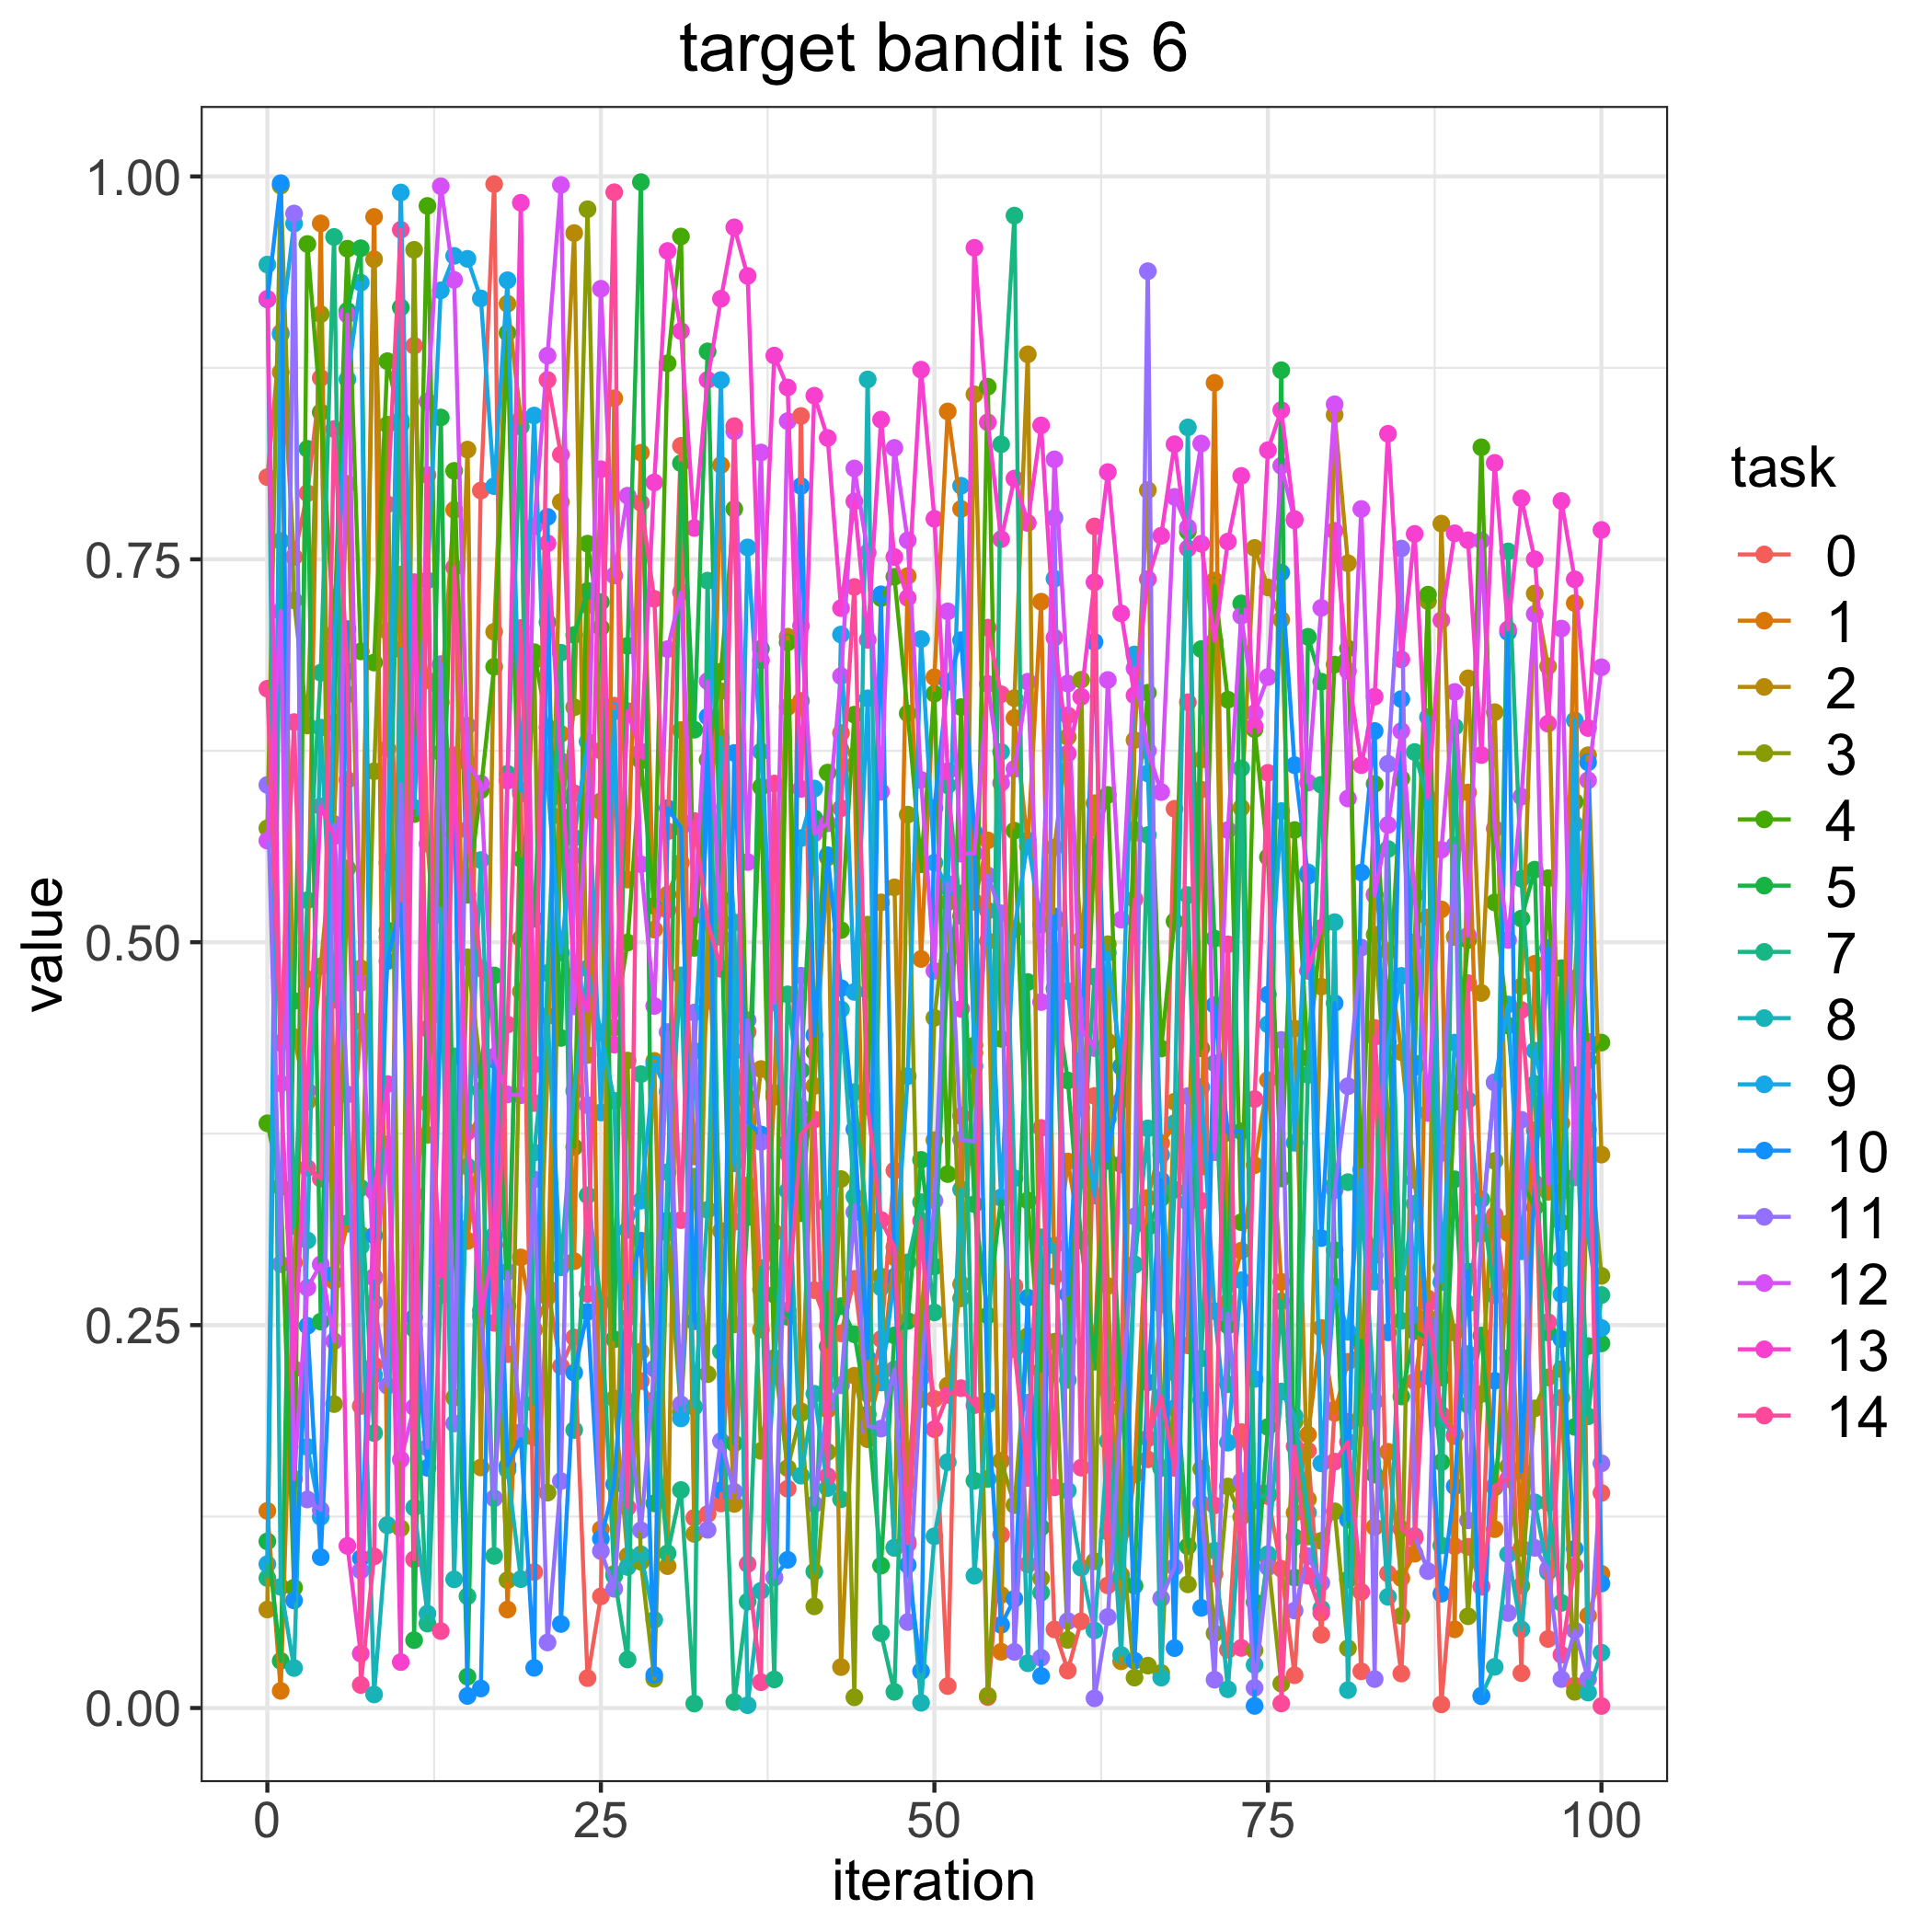

The file beside this chart, header and first rows:
, 0.0, 1.0, 2.0, 3.0, 4.0, 5.0, 7.0, 8.0, 9.0, 10.0, 11.0, 12.0, 13.0, 14.0
0, 0.8037, 0.1287, 0.06431, 0.5744, 0.3818, 0.1088, 0.08489, 0.9425, 0.09393, 0.9197, 0.6027, 0.5663, 0.9201, 0.6655
1, 0.898, 0.01119, 0.8721, 0.994, 0.3402, 0.03079, 0.7619, 0.07907, 0.8969, 0.9956, 0.2898, 0.7161, 0.4078, 0.4343
2, 0.7516, 0.2908, 0.4381, 0.7232, 0.07858, 0.4617, 0.3147, 0.0261, 0.9692, 0.07023, 0.9758, 0.1496, 0.2214, 0.6437
3, 0.7932, 0.4759, 0.3959, 0.6415, 0.9559, 0.8222, 0.5274, 0.3053, 0.1705, 0.2495, 0.1362, 0.2744, 0.4031, 0.3526
4, 0.8684, 0.9693, 0.4843, 0.9101, 0.846, 0.2523, 0.676, 0.6401, 0.1248, 0.0985, 0.1293, 0.2897, 0.5888, 0.3457
5, 0.3856, 0.2788, 0.5772, 0.1984, 0.7014, 0.6432, 0.9605, 0.4624, 0.692, 0.2832, 0.5766, 0.2395, 0.5691, 0.8351
6, 0.606, 0.3165, 0.7993, 0.5482, 0.9528, 0.9123, 0.3162, 0.6618, 0.8675, 0.7045, 0.4006, 0.9097, 0.1059, 0.6766
7, 0.1972, 0.4483, 0.483, 0.3091, 0.6899, 0.9531, 0.3396, 0.3014, 0.9307, 0.09778, 0.08973, 0.4734, 0.03554, 0.01505
8, 0.2239, 0.9736, 0.946, 0.6116, 0.6826, 0.2815, 0.1795, 0.008841, 0.2174, 0.3085, 0.2649, 0.2808, 0.337, 0.099
9, 0.7032, 0.1193, 0.6263, 0.8379, 0.8794, 0.5077, 0.5032, 0.1195, 0.5521, 0.4876, 0.2104, 0.3681, 0.4074, 0.7859
10, 0.5157, 0.7353, 0.74, 0.1174, 0.8379, 0.9145, 0.841, 0.6912, 0.9895, 0.5249, 0.6031, 0.1622, 0.02999, 0.9652
11, 0.8895, 0.7295, 0.3356, 0.9521, 0.5836, 0.04432, 0.2475, 0.1309, 0.5878, 0.255, 0.3202, 0.1964, 0.7351, 0.09704
12, 0.5643, 0.671, 0.3949, 0.3741, 0.9808, 0.4756, 0.05511, 0.06162, 0.7363, 0.1568, 0.1699, 0.853, 0.4436, 0.8051
13, 0.4525, 0.6566, 0.6814, 0.6237, 0.5244, 0.8426, 0.2695, 0.5178, 0.9256, 0.4557, 0.6815, 0.9936, 0.2817, 0.05022
14, 0.3332, 0.7823, 0.5705, 0.2026, 0.8078, 0.3214, 0.4255, 0.08401, 0.9481, 0.6204, 0.1857, 0.9325, 0.6221, 0.7447
15, 0.305, 0.3051, 0.8216, 0.4901, 0.5309, 0.02047, 0.07297, 0.3535, 0.9462, 0.007874, 0.6414, 0.6172, 0.3762, 0.5735
16, 0.7949, 0.379, 0.1571, 0.4167, 0.5992, 0.4194, 0.4032, 0.5537, 0.9204, 0.01274, 0.2595, 0.6036, 0.2559, 0.4829
17, 0.995, 0.3795, 0.7027, 0.3021, 0.6799, 0.4783, 0.09932, 0.3086, 0.7978, 0.4233, 0.137, 0.4253, 0.3026, 0.2515
18, 0.231, 0.0643, 0.9169, 0.08345, 0.8978, 0.2625, 0.61, 0.1554, 0.9322, 0.1583, 0.2847, 0.4006, 0.6055, 0.4463
19, 0.5969, 0.2942, 0.8414, 0.4678, 0.5023, 0.5544, 0.8366, 0.08417, 0.5992, 0.1756, 0.1801, 0.4001, 0.9828, 0.7052
20, 0.08874, 0.247, 0.1766, 0.684, 0.6894, 0.5152, 0.1988, 0.3626, 0.8439, 0.02621, 0.3451, 0.7716, 0.4202, 0.395
21, 0.2744, 0.2684, 0.4156, 0.1406, 0.6403, 0.7089, 0.4799, 0.4518, 0.6045, 0.7777, 0.0428, 0.883, 0.7604, 0.8671
22, 0.2231, 0.636, 0.7874, 0.5823, 0.5948, 0.4375, 0.689, 0.2877, 0.4931, 0.05486, 0.1482, 0.9945, 0.6183, 0.8184
23, 0.242, 0.2917, 0.963, 0.6534, 0.3662, 0.7006, 0.1815, 0.403, 0.5682, 0.2189, 0.5565, 0.4581, 0.4782, 0.5973
24, 0.0195, 0.72, 0.4263, 0.9786, 0.7602, 0.7294, 0.3348, 0.4829, 0.631, 0.2587, 0.3936, 0.592, 0.4552, 0.2704
25, 0.07286, 0.1167, 0.5854, 0.5921, 0.7054, 0.7221, 0.2649, 0.4411, 0.3888, 0.1105, 0.1025, 0.9267, 0.8088, 0.6251
26, 0.6545, 0.8551, 0.202, 0.08758, 0.4442, 0.2408, 0.08629, 0.3965, 0.6507, 0.1461, 0.07784, 0.7394, 0.4332, 0.9897
27, 0.2548, 0.5409, 0.09926, 0.4227, 0.4998, 0.6935, 0.03167, 0.09207, 0.3121, 0.2711, 0.2003, 0.7915, 0.6509, 0.1309
28, 0.2135, 0.8196, 0.2327, 0.09548, 0.6186, 0.9963, 0.4139, 0.1004, 0.3313, 0.3051, 0.116, 0.5509, 0.6243, 0.7868
29, 0.1964, 0.5083, 0.4225, 0.0191, 0.5237, 0.1336, 0.2011, 0.05756, 0.4204, 0.02152, 0.2216, 0.4584, 0.8002, 0.7242
30, 0.5724, 0.5311, 0.09264, 0.3102, 0.878, 0.3183, 0.101, 0.3499, 0.4026, 0.5875, 0.4413, 0.6914, 0.9513, 0.5211
31, 0.8241, 0.5519, 0.6385, 0.1934, 0.9608, 0.8128, 0.1423, 0.4784, 0.1891, 0.5749, 0.1982, 0.7286, 0.8991, 0.3185
32, 0.1242, 0.3601, 0.1137, 0.347, 0.4963, 0.6387, 0.0029, 0.1966, 0.429, 0.2524, 0.4541, 0.5177, 0.7705, 0.5791
33, 0.1266, 0.4617, 0.5134, 0.218, 0.619, 0.8858, 0.7361, 0.3253, 0.5886, 0.6473, 0.1163, 0.6705, 0.8672, 0.5134
34, 0.1336, 0.8115, 0.3115, 0.6639, 0.6767, 0.5287, 0.2327, 0.6335, 0.867, 0.1421, 0.1743, 0.5034, 0.9202, 0.4826
35, 0.3175, 0.4288, 0.1332, 0.2504, 0.7829, 0.1728, 0.003877, 0.513, 0.3556, 0.6236, 0.1412, 0.8335, 0.9668, 0.837
36, 0.4415, 0.3788, 0.3412, 0.3956, 0.3986, 0.3205, 0.06945, 0.001841, 0.7578, 0.3827, 0.4491, 0.5523, 0.9351, 0.094
37, 0.2732, 0.2471, 0.4172, 0.1679, 0.6014, 0.6916, 0.2873, 0.07651, 0.6245, 0.3745, 0.3696, 0.8197, 0.684, 0.01685
38, 0.3105, 0.3991, 0.4016, 0.2285, 0.2192, 0.2699, 0.01866, 0.221, 0.4661, 0.08511, 0.08534, 0.4606, 0.883, 0.6036
39, 0.1432, 0.6535, 0.6995, 0.1567, 0.6957, 0.2555, 0.466, 0.362, 0.3376, 0.09675, 0.3694, 0.8402, 0.8622, 0.2595
40, 0.8436, 0.6576, 0.1938, 0.1925, 0.323, 0.4163, 0.3922, 0.1517, 0.568, 0.7978, 0.4782, 0.7066, 0.6002, 0.3745
41, 0.2728, 0.5783, 0.4061, 0.06636, 0.4286, 0.5809, 0.08909, 0.2052, 0.6003, 0.4393, 0.1331, 0.571, 0.8568, 0.3843
42, 0.2497, 0.1949, 0.5553, 0.1672, 0.6108, 0.2362, 0.3288, 0.1436, 0.2737, 0.5568, 0.1985, 0.5776, 0.8292, 0.1513
43, 0.2446, 0.6365, 0.02671, 0.3453, 0.5079, 0.2624, 0.1363, 0.4561, 0.7009, 0.4701, 0.2107, 0.6738, 0.7181, 0.5875
44, 0.2802, 0.6156, 0.217, 0.006994, 0.6486, 0.244, 0.4021, 0.3339, 0.4676, 0.3778, 0.3238, 0.8093, 0.7879, 0.7319
45, 0.2051, 0.1825, 0.1755, 0.5115, 0.3963, 0.1918, 0.3139, 0.8674, 0.6593, 0.2282, 0.1841, 0.7543, 0.6974, 0.3929
46, 0.2409, 0.2187, 0.526, 0.2817, 0.7246, 0.09295, 0.04885, 0.2746, 0.2125, 0.7271, 0.1824, 0.5983, 0.8412, 0.3186
47, 0.3509, 0.2943, 0.5358, 0.1045, 0.7386, 0.2432, 0.01056, 0.1047, 0.281, 0.2815, 0.2211, 0.8228, 0.7515, 0.3009
48, 0.107, 0.7391, 0.1478, 0.5833, 0.6494, 0.2527, 0.291, 0.1087, 0.4125, 0.09344, 0.05615, 0.7624, 0.7248, 0.1076
49, 0.2536, 0.4891, 0.2524, 0.2016, 0.5509, 0.3579, 0.3303, 0.003414, 0.6979, 0.02407, 0.2154, 0.606, 0.8738, 0.3181
50, 0.2018, 0.673, 0.3708, 0.4506, 0.6623, 0.2883, 0.2583, 0.1121, 0.5519, 0.5878, 0.3313, 0.4813, 0.7765, 0.1821
51, 0.01435, 0.8465, 0.2106, 0.526, 0.3486, 0.4875, 0.6024, 0.1606, 0.5357, 0.67, 0.5381, 0.716, 0.6117, 0.2045
52, 0.3866, 0.7829, 0.2767, 0.2675, 0.6535, 0.5318, 0.5171, 0.3386, 0.798, 0.6972, 0.371, 0.5578, 0.4565, 0.2088
53, 0.3592, 0.5263, 0.8577, 0.4278, 0.4327, 0.329, 0.1484, 0.08636, 0.4192, 0.5715, 0.3698, 0.558, 0.9534, 0.1977
54, 0.007129, 0.5665, 0.5007, 0.008003, 0.8627, 0.2563, 0.1495, 0.1982, 0.5206, 0.2006, 0.5436, 0.6686, 0.8394, 0.7054
55, 0.1132, 0.03672, 0.07378, 0.1614, 0.4369, 0.3332, 0.8251, 0.6243, 0.3333, 0.05428, 0.5189, 0.604, 0.7632, 0.6619
56, 0.2755, 0.6464, 0.6593, 0.1325, 0.5728, 0.2356, 0.9744, 0.3459, 0.5085, 0.07128, 0.03665, 0.6132, 0.8027, 0.2343
57, 0.09369, 0.5628, 0.8839, 0.2428, 0.3314, 0.474, 0.2367, 0.02921, 0.5665, 0.2679, 0.1994, 0.6701, 0.7737, 0.1502
58, 0.2866, 0.7223, 0.1455, 0.08459, 0.2202, 0.1178, 0.07535, 0.3073, 0.5114, 0.02097, 0.03282, 0.4609, 0.8374, 0.3787
59, 0.05129, 0.2819, 0.5619, 0.2392, 0.5129, 0.4697, 0.4943, 0.302, 0.7374, 0.5168, 0.7771, 0.8153, 0.6988, 0.1441
... 41 more rows
